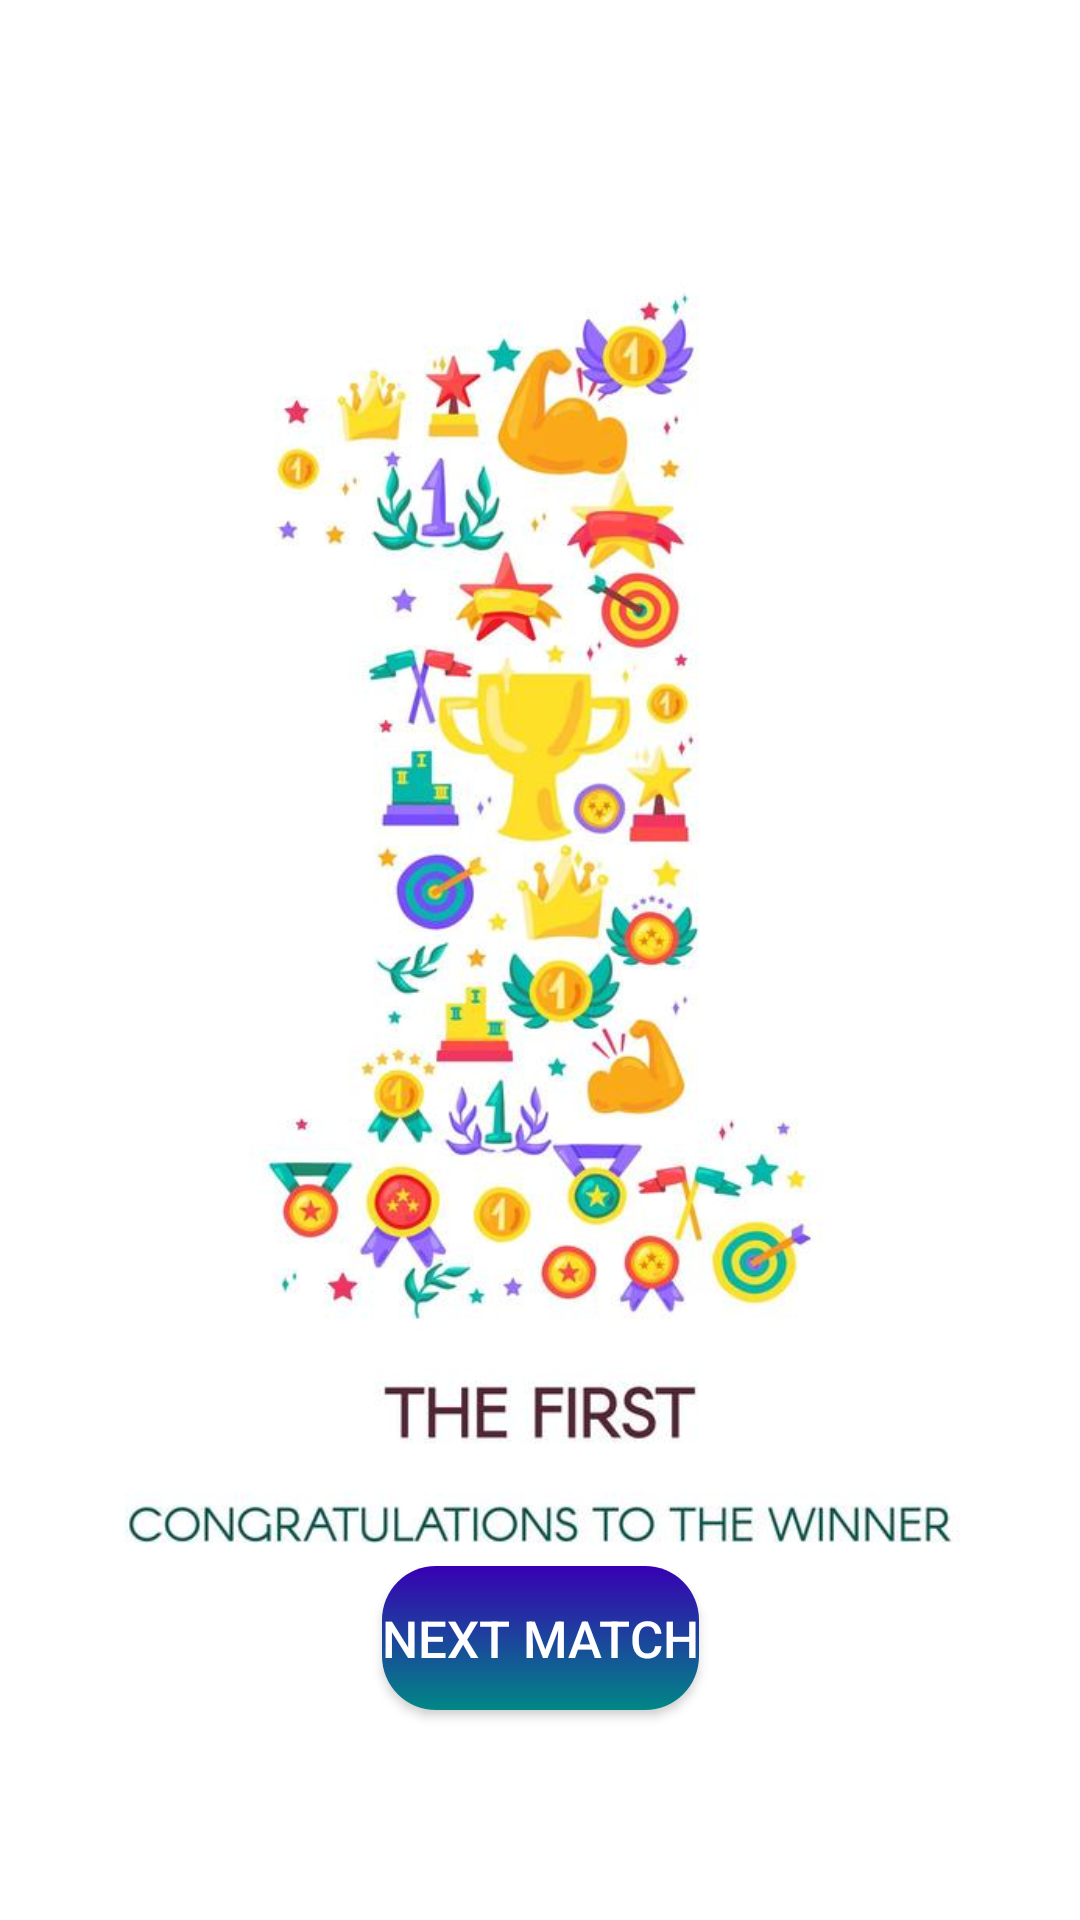

The Android layout XML behind this screen, and the referenced resources:
<!-- AndroidManifest.xml: application theme Theme.Navigation_Component -->
<!-- res/layout/results.xml -->
<?xml version="1.0" encoding="utf-8"?>
<androidx.constraintlayout.widget.ConstraintLayout xmlns:android="http://schemas.android.com/apk/res/android"
    xmlns:app="http://schemas.android.com/apk/res-auto"
    xmlns:tools="http://schemas.android.com/tools"
    android:layout_width="match_parent"
    android:layout_height="match_parent">

    <ImageView
        android:id="@+id/imageView3"
        android:layout_width="wrap_content"
        android:layout_height="wrap_content"
        android:src="@drawable/ganador"
        app:layout_constraintBottom_toBottomOf="parent"
        app:layout_constraintEnd_toEndOf="parent"
        app:layout_constraintStart_toStartOf="parent"
        app:layout_constraintTop_toTopOf="parent" />

    <Button
        style="@style/sh_button"
        android:layout_width="wrap_content"
        android:layout_height="wrap_content"
        android:text="NEXT MATCH"
        android:layout_marginBottom="70dp"
        app:layout_constraintBottom_toBottomOf="@+id/imageView3"
        app:layout_constraintEnd_toEndOf="parent"
        app:layout_constraintStart_toStartOf="parent" />

</androidx.constraintlayout.widget.ConstraintLayout>
<!-- resources referenced by this layout -->
<resources>
  <!-- drawable ganador: png bitmap (drawable, 40932 bytes) -->
  <style name="sh_button" parent="Widget.AppCompat.Button">
          <item name="android:background">@drawable/sh_button</item>
          <item name="android:textColor">@color/white</item>
          <item name="android:textSize">17sp</item>
      </style>
  <style name="Theme.Navigation_Component" parent="Theme.MaterialComponents.DayNight.DarkActionBar">
          
          <item name="colorPrimary">@color/purple_500</item>
          <item name="colorPrimaryVariant">@color/purple_700</item>
          <item name="colorOnPrimary">@color/white</item>
          
          <item name="colorSecondary">@color/teal_200</item>
          <item name="colorSecondaryVariant">@color/teal_700</item>
          <item name="colorOnSecondary">@color/black</item>
          
          <item name="android:statusBarColor" tools:targetApi="l">?attr/colorPrimaryVariant</item>
          
      </style>
  <!-- drawable sh_button (drawable) -->
  <?xml version="1.0" encoding="utf-8"?>
  <shape xmlns:android="http://schemas.android.com/apk/res/android">
  
      <corners
          android:radius="18dp"/>
  
  
      <gradient
          android:angle="270"
          android:startColor="@color/purple_700"
          android:endColor="@color/teal_700"/>
  
  </shape>
  <color name="white">#FFFFFFFF</color>
  <color name="purple_500">#FF6200EE</color>
  <color name="purple_700">#FF3700B3</color>
  <color name="teal_200">#FF03DAC5</color>
  <color name="teal_700">#FF018786</color>
  <color name="black">#FF000000</color>
</resources>
